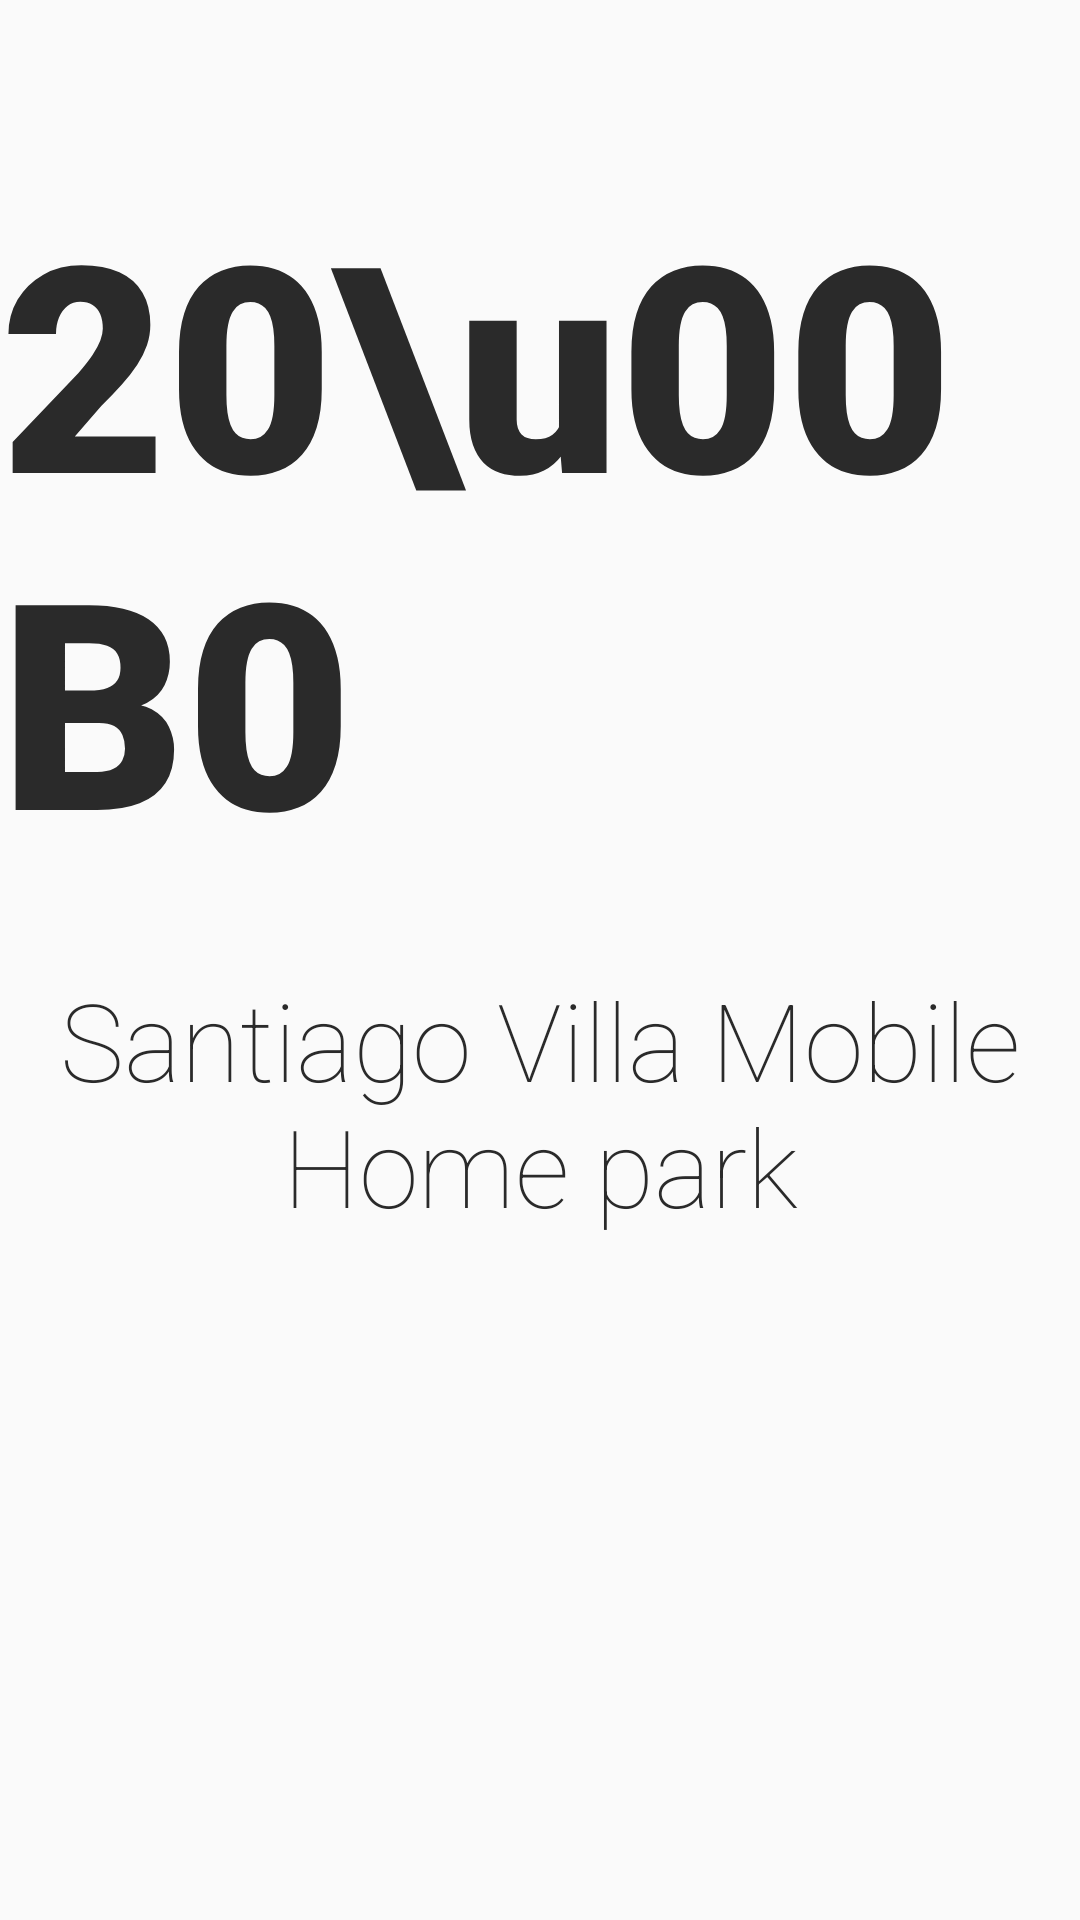

Here is an Android app screen rendered from its layout file. Give the layout XML and the strings, colors and styles it references.
<!-- AndroidManifest.xml: application theme AppTheme -->
<!-- res/layout/weather_forecast_slide.xml -->
<?xml version="1.0" encoding="utf-8"?>
<androidx.constraintlayout.widget.ConstraintLayout
    xmlns:android="http://schemas.android.com/apk/res/android"
    xmlns:tools="http://schemas.android.com/tools"
    android:id="@+id/weather_forecast"
    android:layout_width="match_parent"
    android:layout_height="match_parent"
    xmlns:app="http://schemas.android.com/apk/res-auto">

    <include
        android:id="@+id/include_weather_forecast_header"
        layout="@layout/weather_forecast_header"
        android:layout_width="match_parent"
        android:layout_height="wrap_content" />

    <androidx.recyclerview.widget.RecyclerView
        android:id="@+id/rvDailyForecast"
        android:layout_width="match_parent"
        android:layout_height="0dp"
        app:layout_constraintBottom_toBottomOf="parent"
        app:layout_constraintEnd_toEndOf="parent"
        app:layout_constraintStart_toStartOf="parent"
        app:layout_constraintTop_toBottomOf="@id/include_weather_forecast_header"
        tools:listitem="@layout/weather_forecast_item" />

</androidx.constraintlayout.widget.ConstraintLayout>
<!-- res/layout/weather_forecast_header.xml (included above) -->
<?xml version="1.0" encoding="utf-8"?>
<androidx.constraintlayout.widget.ConstraintLayout xmlns:android="http://schemas.android.com/apk/res/android"
    xmlns:app="http://schemas.android.com/apk/res-auto"
    xmlns:tools="http://schemas.android.com/tools"
    android:id="@+id/weather_forecast_header"
    android:layout_width="match_parent"
    android:layout_height="wrap_content">

    <TextView
        android:id="@+id/tvTemperatureDegrees"
        android:layout_width="wrap_content"
        android:layout_height="wrap_content"
        android:layout_marginTop="56dp"
        app:layout_constraintTop_toTopOf="parent"
        app:layout_constraintEnd_toEndOf="parent"
        app:layout_constraintStart_toStartOf="parent"
        tools:text="20\u00B0"
        style="@style/temperature_title" />

    <TextView
        android:id="@+id/tvLocationName"
        style="@style/location_name_style"
        android:layout_width="0dp"
        android:layout_marginStart="8dp"
        android:layout_marginLeft="8dp"
        android:layout_marginEnd="8dp"
        android:layout_marginRight="8dp"
        android:gravity="center"
        app:layout_constraintBottom_toBottomOf="parent"
        app:layout_constraintEnd_toEndOf="parent"
        app:layout_constraintStart_toStartOf="parent"
        app:layout_constraintTop_toBottomOf="@+id/tvTemperatureDegrees"
        tools:text="Santiago Villa Mobile Home park" />
</androidx.constraintlayout.widget.ConstraintLayout>
<!-- res/layout/weather_forecast_item.xml (included above) -->
<?xml version="1.0" encoding="utf-8"?>
<androidx.constraintlayout.widget.ConstraintLayout
    xmlns:android="http://schemas.android.com/apk/res/android"
    xmlns:tools="http://schemas.android.com/tools"
    xmlns:app="http://schemas.android.com/apk/res-auto"
    android:id="@+id/weather_forecast_item"
    android:layout_width="match_parent"
    android:layout_height="80dp">

    <TextView
        android:id="@+id/tvWeekDay"
        android:layout_width="wrap_content"
        android:layout_height="wrap_content"
        android:layout_marginStart="16dp"
        android:layout_marginLeft="16dp"
        app:layout_constraintTop_toTopOf="parent"
        app:layout_constraintBottom_toBottomOf="parent"
        app:layout_constraintStart_toStartOf="parent"
        tools:text="Wednesday"
        style="@style/daily_forecast_style" />

    <TextView
        android:id="@+id/tvAverageTemperature"
        android:layout_width="wrap_content"
        android:layout_height="wrap_content"
        android:layout_marginEnd="16dp"
        android:layout_marginRight="16dp"
        app:layout_constraintTop_toTopOf="parent"
        app:layout_constraintBottom_toBottomOf="parent"
        app:layout_constraintEnd_toEndOf="parent"
        tools:text="28 C"
        style="@style/daily_forecast_style"/>

</androidx.constraintlayout.widget.ConstraintLayout>
<!-- resources referenced by this layout -->
<resources>
  <style name="daily_forecast_style">
          <item name="android:textSize">19sp</item>
          <item name="android:fontFamily">sans-serif</item>
          <item name="android:textColor">@color/colorForecast</item>
      </style>
  <style name="location_name_style">
          <item name="android:layout_width">wrap_content</item>
          <item name="android:layout_height">wrap_content</item>
          <item name="android:layout_marginTop">26dp</item>
          <item name="android:layout_marginBottom">62dp</item>
          <item name="android:textSize">36sp</item>
          <item name="android:fontFamily">sans-serif-thin</item>
          <item name="android:textColor">@color/colorForecast</item>
      </style>
  <style name="temperature_title">
          <item name="android:textSize">96sp</item>
          <item name="android:fontFamily">sans-serif-black</item>
          <item name="android:textColor">@color/colorForecast</item>
      </style>
  <style name="AppTheme" parent="Theme.AppCompat.Light.DarkActionBar">
          
          <item name="colorPrimary">@color/colorPrimary</item>
          <item name="colorPrimaryDark">@color/colorPrimaryDark</item>
          <item name="colorAccent">@color/colorAccent</item>
      </style>
  <color name="colorForecast">#FF2A2A2A</color>
  <color name="colorPrimary">#008577</color>
  <color name="colorPrimaryDark">#00574B</color>
  <color name="colorAccent">#D81B60</color>
</resources>
